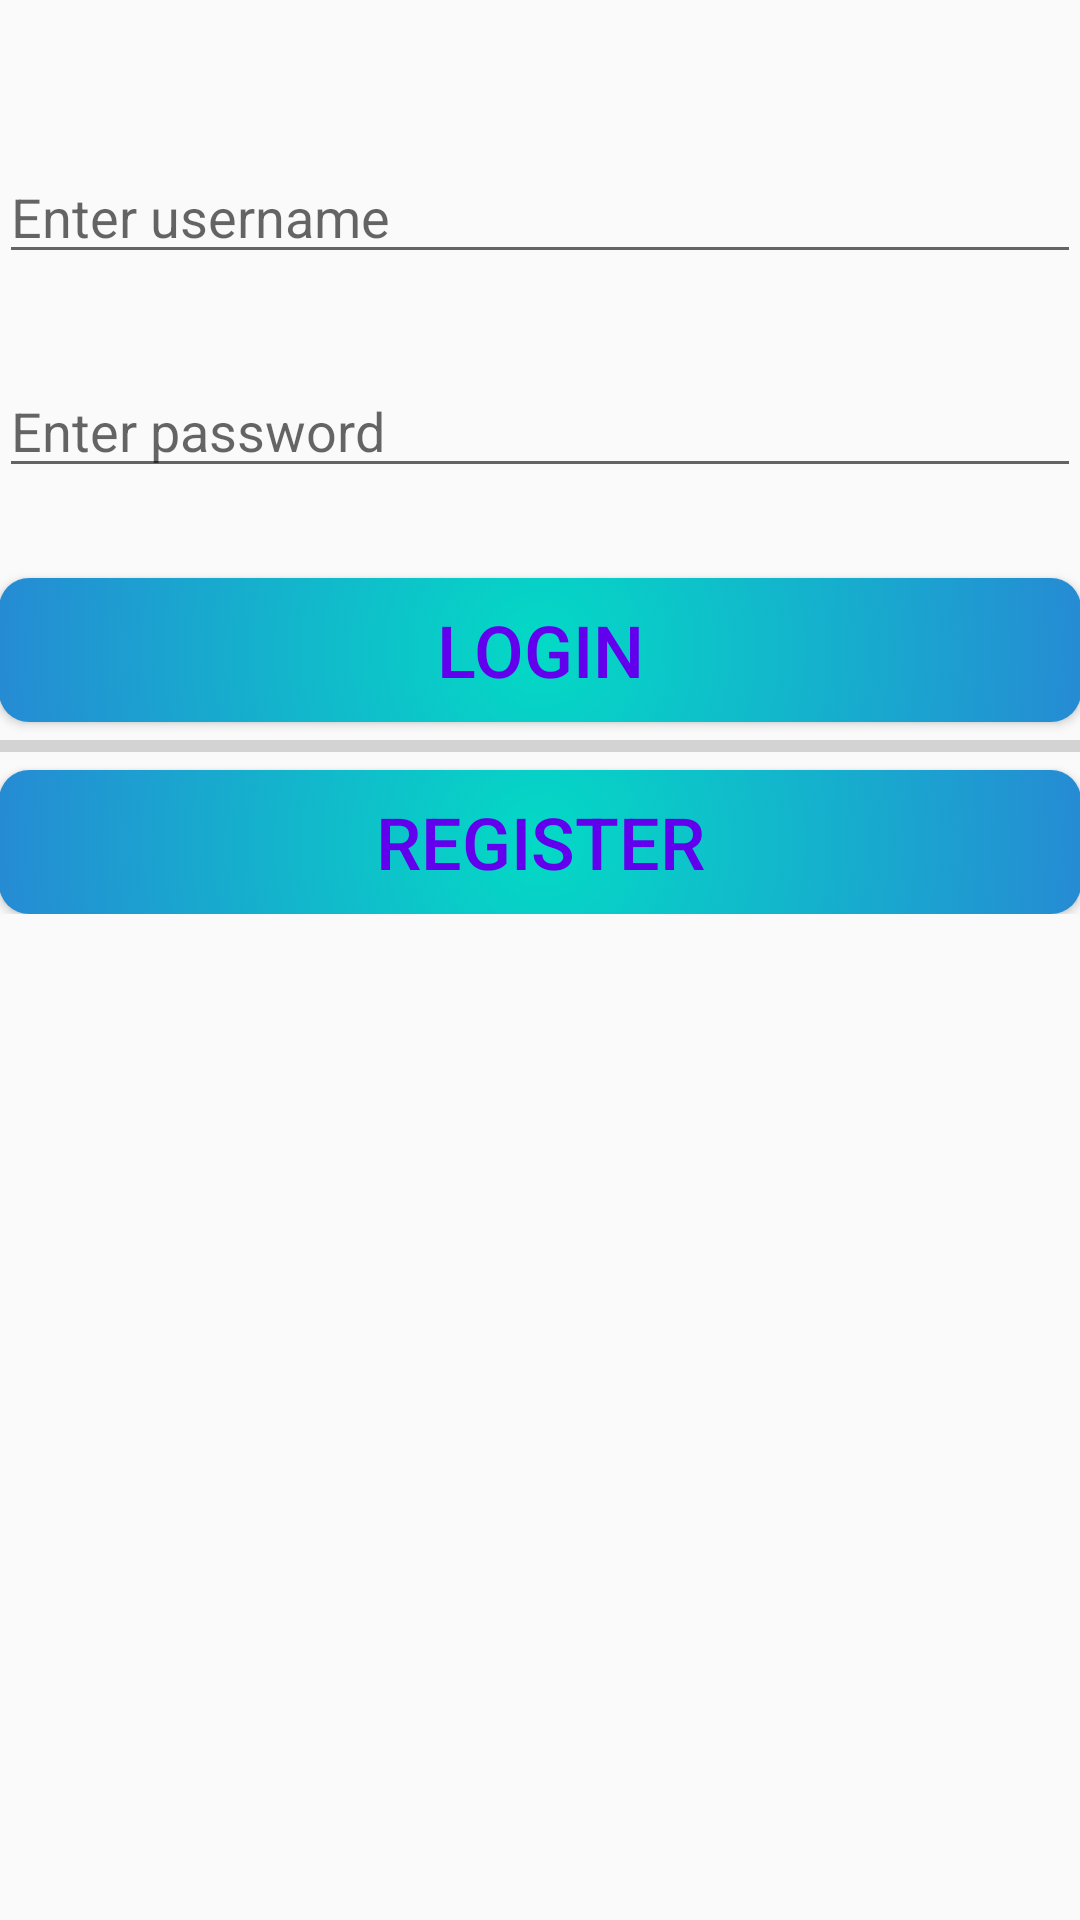

Write the Android layout XML for this screen, with the resource values it uses.
<!-- AndroidManifest.xml: application theme AppTheme -->
<!-- res/layout/activity_login.xml -->
<?xml version="1.0" encoding="utf-8"?>
<ScrollView xmlns:android="http://schemas.android.com/apk/res/android"
    android:layout_width="match_parent"
    android:layout_height="match_parent">

    <LinearLayout xmlns:android="http://schemas.android.com/apk/res/android"
        xmlns:app="http://schemas.android.com/apk/res-auto"
        xmlns:tools="http://schemas.android.com/tools"
        android:layout_width="match_parent"
        android:layout_height="wrap_content"
        android:orientation="vertical"
        android:paddingLeft="@dimen/activity_vertical_padding"
        android:paddingRight="@dimen/activity_vertical_padding"
        tools:context="com.soldiersofmobile.todoexpert.login.LoginActivity">

        <ImageView
            android:layout_width="wrap_content"
            android:layout_height="wrap_content"
            android:layout_gravity="center_horizontal"
            app:srcCompat="@drawable/ic_badge" />

        <EditText
            android:id="@+id/username_edit_text"
            android:layout_width="match_parent"
            android:layout_height="wrap_content"
            android:layout_marginBottom="30dp"
            android:layout_marginTop="50dp"
            android:hint="@string/enter_username"
            android:maxLines="1"
            android:singleLine="true" />

        <EditText
            android:id="@+id/password_edit_text"
            android:layout_width="match_parent"
            android:layout_height="wrap_content"
            android:layout_marginBottom="30dp"
            android:hint="@string/enter_password"
            android:inputType="textPassword" />

        <Button
            android:id="@+id/login_button"
            android:layout_width="match_parent"
            android:layout_height="wrap_content"
            android:text="@string/login" />

        <ProgressBar
            android:id="@+id/progress"
            style="@style/Widget.AppCompat.ProgressBar.Horizontal"
            android:layout_width="match_parent"
            android:layout_height="wrap_content"
            tools:progress="50" />

        <Button
            android:id="@+id/register_button"
            android:layout_width="match_parent"
            android:layout_height="wrap_content"
            android:text="Register"
            tools:text="XXX" />

    </LinearLayout>
</ScrollView>
<!-- resources referenced by this layout -->
<resources>
  <string name="enter_password">Enter password</string>
  <string name="enter_username">Enter username</string>
  <string name="login">Login</string>
  <style name="AppTheme" parent="Theme.AppCompat.Light.DarkActionBar">
          
          <item name="colorPrimary">@color/colorPrimary</item>
          <item name="colorPrimaryDark">@color/colorPrimaryDark</item>
          <item name="colorAccent">@color/colorAccent</item>
  
          <item name="buttonStyle">@style/TodoStyle</item>
  
      </style>
  <style name="TodoStyle" parent="Base.Widget.AppCompat.Button">
          <item name="android:textSize">24sp</item>
          <item name="android:background">@drawable/button_selector</item>
          <item name="android:textColor">@color/colorPrimary</item>
          <item name="android:layout_marginTop">5dp</item>
      </style>
  <!-- drawable button_selector (drawable) -->
  <?xml version="1.0" encoding="utf-8"?>
  <selector xmlns:android="http://schemas.android.com/apk/res/android">
  
      <item android:state_enabled="false">
          <shape android:shape="rectangle">
              <corners android:radius="10dp" />
              <solid android:color="@color/colorPrimary" />
          </shape>
      </item>
  
  
      <item android:state_pressed="true">
          <shape android:shape="rectangle">
              <corners android:radius="10dp" />
              <solid android:color="@color/colorAccent" />
          </shape>
      </item>
  
      <item>
          <layer-list>
              <item>
                  <shape android:shape="rectangle">
                      <corners android:radius="10dp" />
                      <gradient android:angle="270" android:endColor="@color/colorPrimary" android:gradientRadius="500dp" android:startColor="@color/colorAccent" android:type="radial" />
                  </shape>
              </item>
          </layer-list>
      </item>
  </selector>
  <!-- not gathered from this repository: default colours our renderer supplied (Android Studio template values) -->
  <color name="colorPrimary">#FF6200EE</color>
  <color name="colorPrimaryDark">#FF3700B3</color>
  <color name="colorAccent">#FF03DAC5</color>
</resources>
